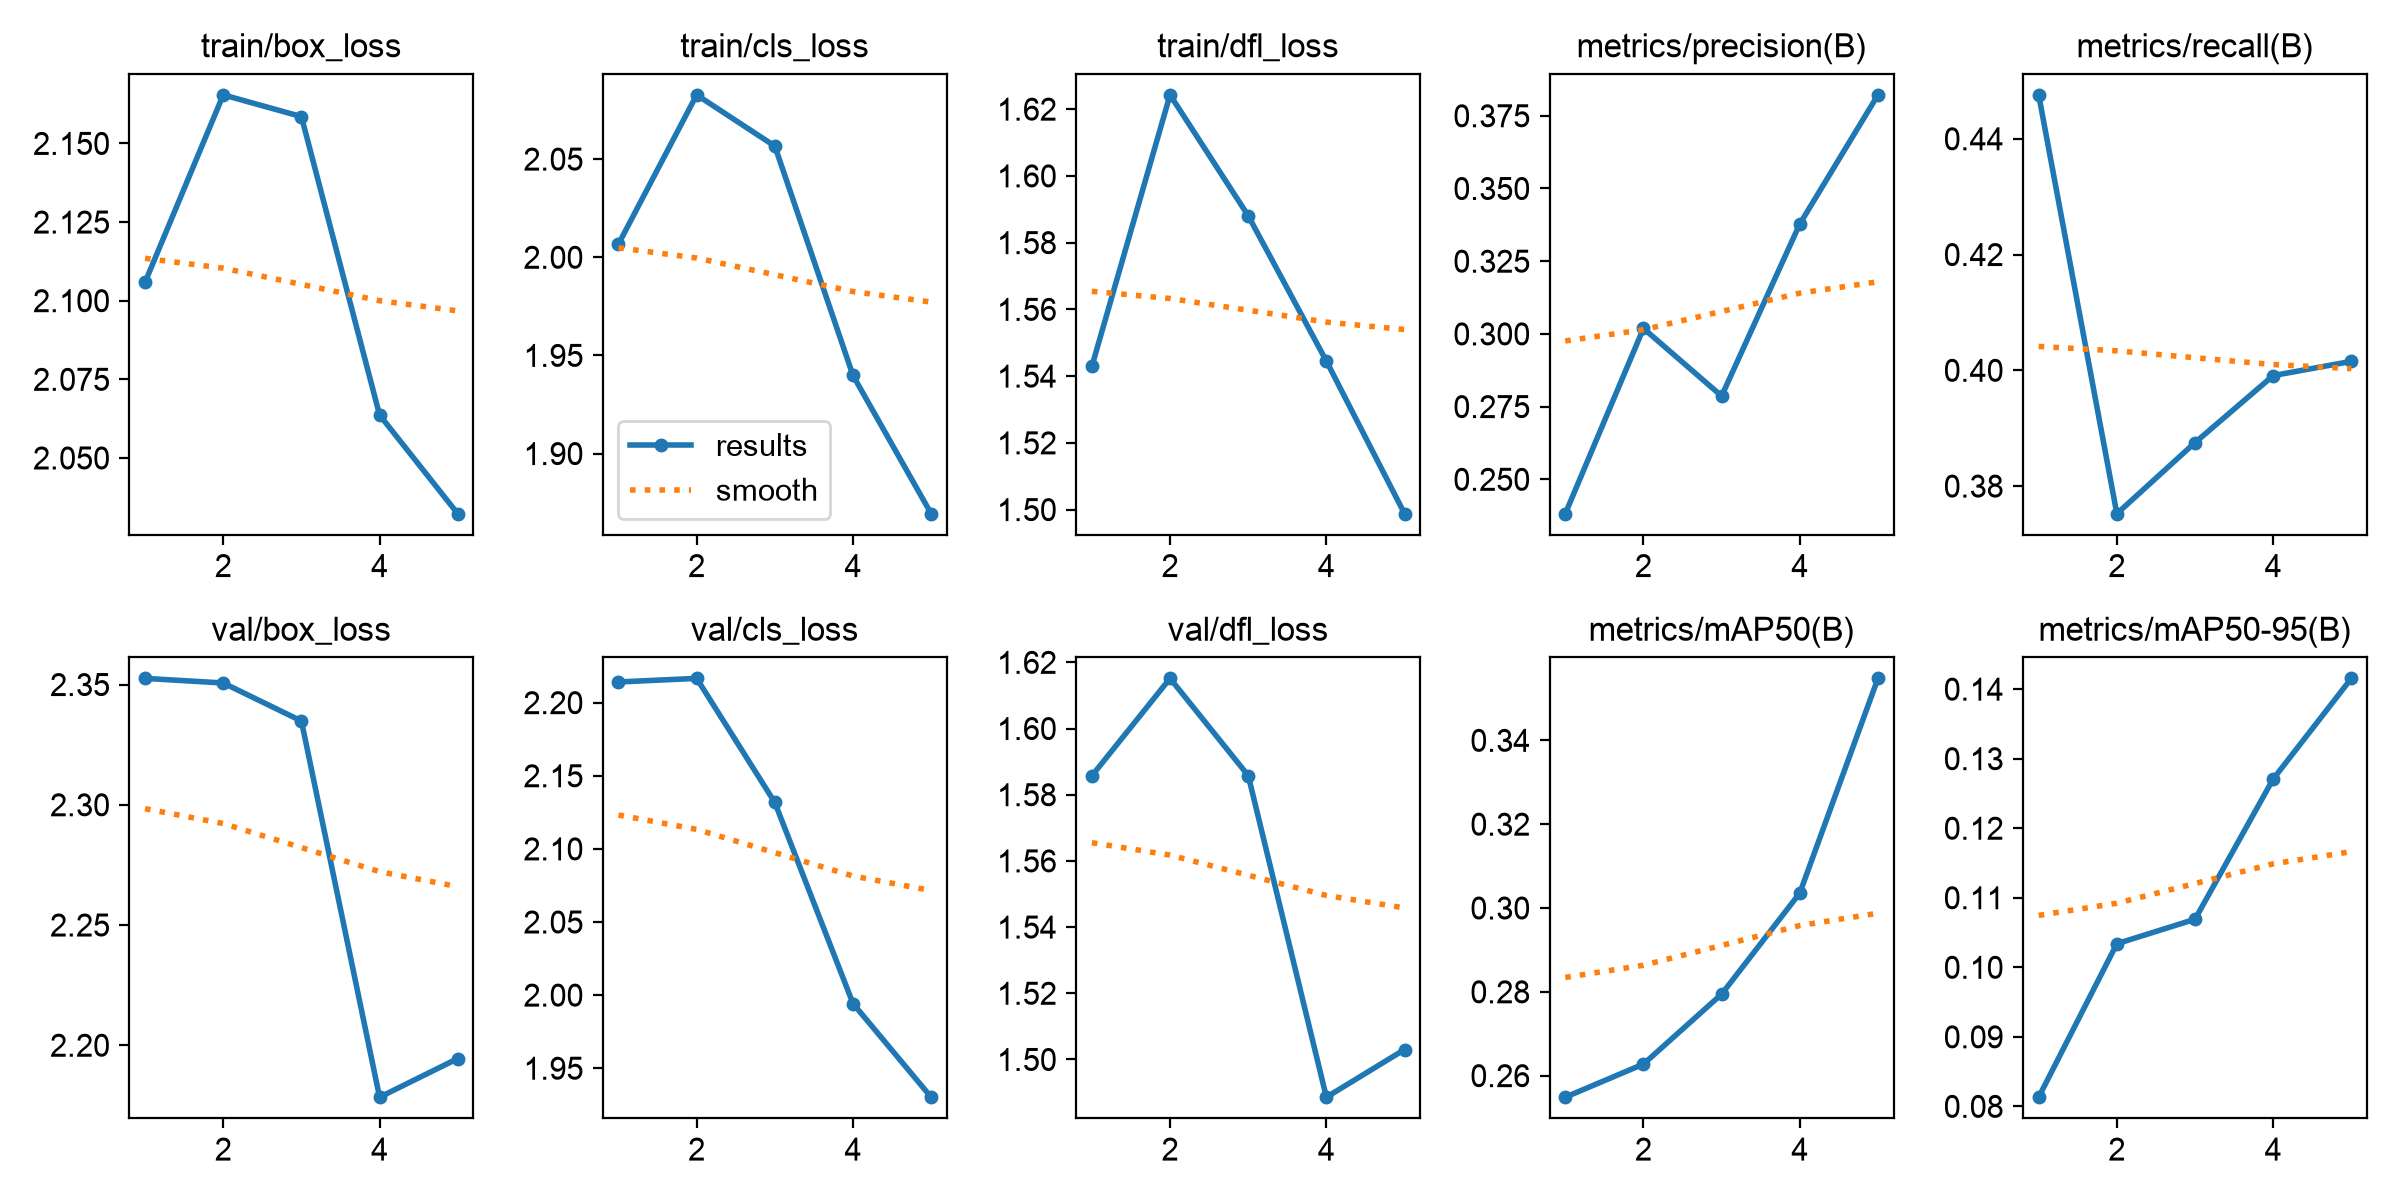

Source data for this figure (header and first rows):
epoch, time, train/box_loss, train/cls_loss, train/dfl_loss, metrics/precision(B), metrics/recall(B), metrics/mAP50(B), metrics/mAP50-95(B), val/box_loss, val/cls_loss, val/dfl_loss, lr/pg0, lr/pg1, lr/pg2
1, 285, 2.106, 2.007, 1.543, 0.2382, 0.4476, 0.2549, 0.08132, 2.353, 2.214, 1.586, 0.0005524, 0.0005524, 0.0005524
2, 543.5, 2.165, 2.083, 1.624, 0.3019, 0.3752, 0.2628, 0.1034, 2.351, 2.217, 1.615, 0.001003, 0.001003, 0.001003
3, 782.9, 2.159, 2.057, 1.588, 0.2786, 0.3875, 0.2794, 0.1069, 2.335, 2.132, 1.586, 0.001095, 0.001095, 0.001095
4, 1030, 2.064, 1.94, 1.545, 0.3378, 0.3991, 0.3036, 0.1271, 2.178, 1.994, 1.489, 0.0005868, 0.0005868, 0.0005868
5, 1291, 2.032, 1.869, 1.499, 0.3822, 0.4016, 0.3548, 0.1416, 2.194, 1.93, 1.503, 0.0001743, 0.0001743, 0.0001743
